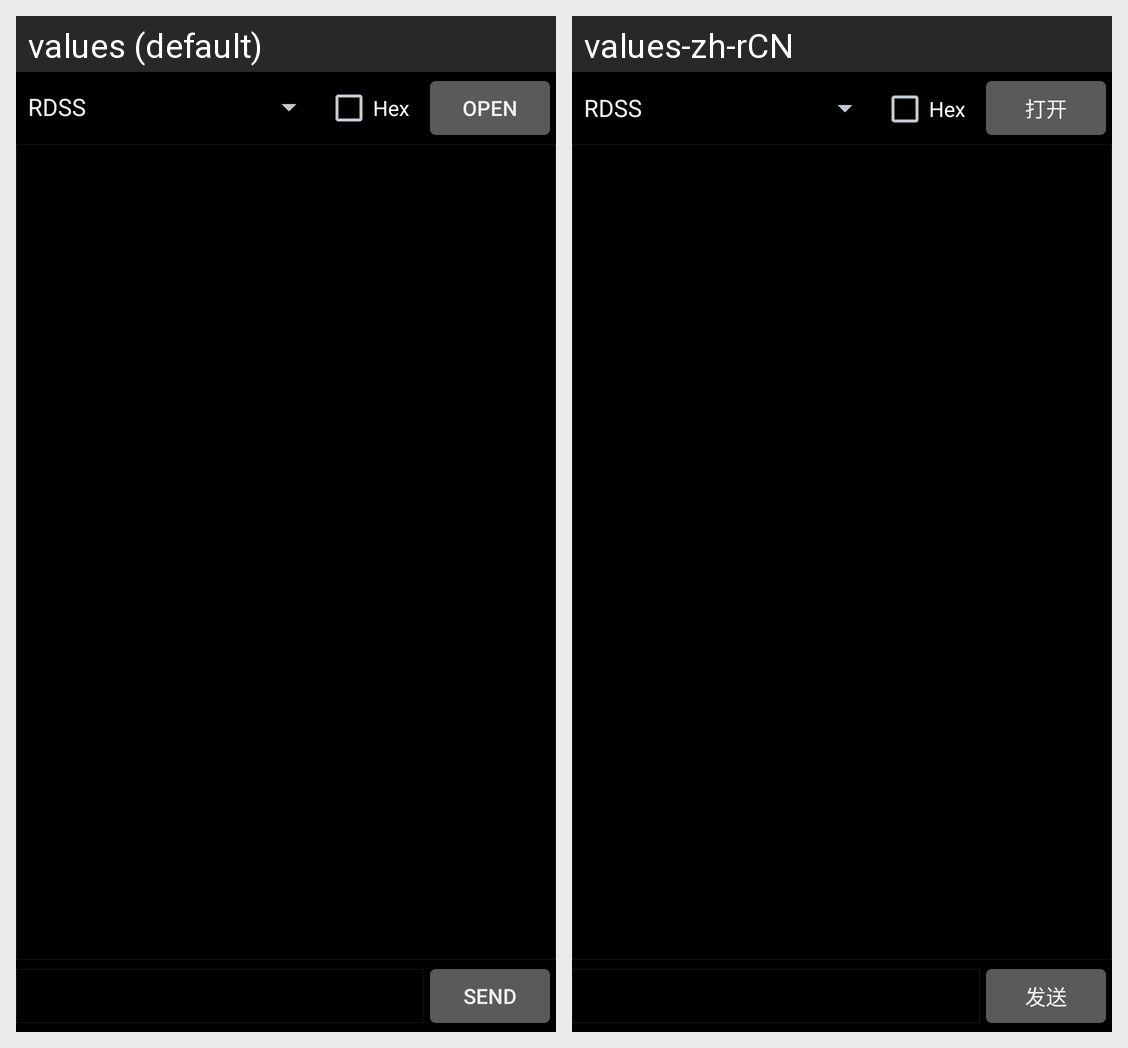

The same Android screen rendered under two of its app's locales, left to right. List the strings drawn on it with the default value and each locale's translation.
Android screen res/layout/activity_main.xml rendered under 2 locales, left to right: values (default), values-zh-rCN. Device: Nexus 5 (rendered at 1080×1920; each locale shown at half size, 540×960, under a caption strip naming it); theme AppTheme.
Strings drawn on this screen, with the default value and each locale's value (text and hints the layout hard-codes, and strings that could not be matched under every locale, appear in the picture but are not listed):

title_hex_show
  values: Hex
  values-zh-rCN: Hex

title_open
  values: Open
  values-zh-rCN: 打开

title_send
  values: Send
  values-zh-rCN: 发送
